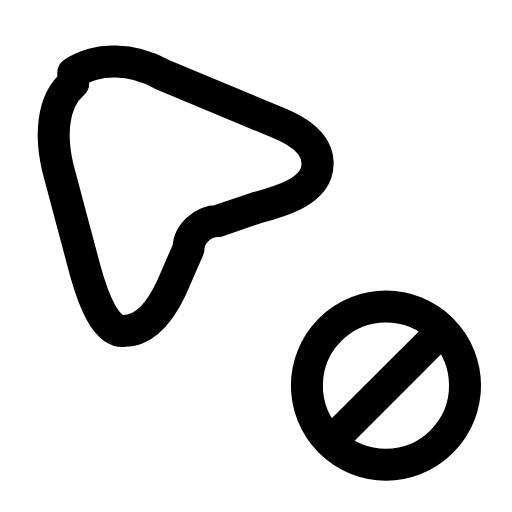
t = 0.00 s
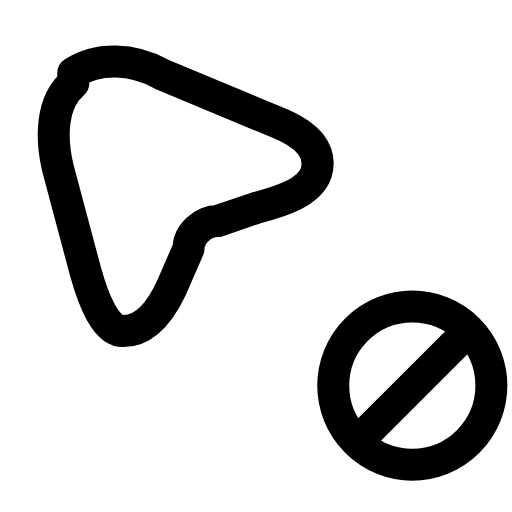
t = 0.23 s
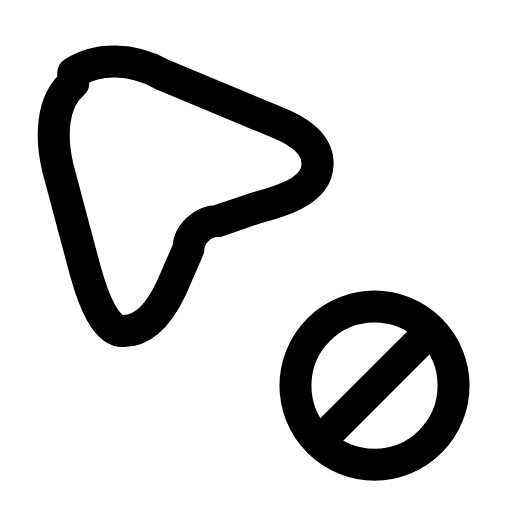
t = 0.46 s
t = 0.66 s: frame unchanged from t = 0.00 s, image omitted
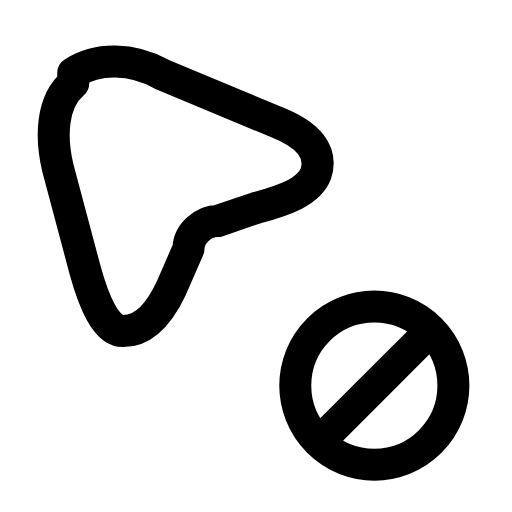
t = 0.91 s
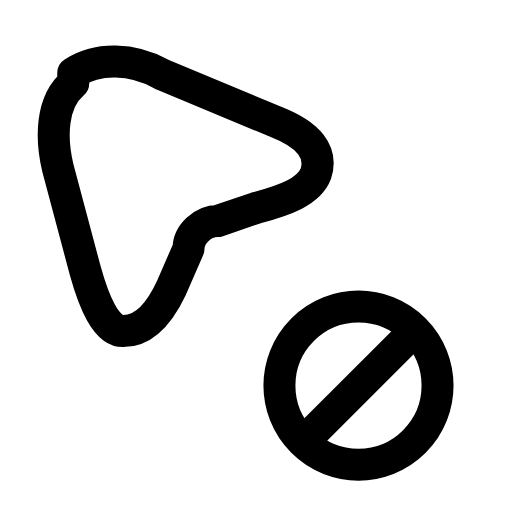
t = 1.11 s

The animated SVG that drew these frames (rendered in a browser with its animation timeline set to each time). Animation: 1 SMIL element (animateTransform=1); one cycle of 1.35 s, repeats indefinitely.

<svg xmlns="http://www.w3.org/2000/svg" width="24" height="24" viewBox="0 0 24 24" fill="none"><g transform="translate(-1.092 -1.108) scale(1.09)"><g transform="translate(0.6 0.9) scale(0.74)"><path stroke="currentColor" stroke-width="1.86" stroke-linecap="round" stroke-linejoin="round" fill="none" d="M4.8 4.4C6.2 3.5 8.2 3.5 10 4.5L16.6 7.25C18.5 8 19.3 9 18.9 10.25C18.5 11.3 17.1 11.8 15.4 12.25L13.2 13C12.3 13 11.5 13.8 11.5 14.6L10.5 16.9C9.7 18.6 8.8 19.4 7.7 19.4C6.7 19.4 6 17.7 5.5 15.9L3.9 9.9C3.5 8.2 3.5 6.1 4.8 5Z"></path></g><g><animateTransform attributeName="transform" type="translate" values="0 0;-1.2 0;1.2 0;-0.5 0;0 0;0 0;-0.5 0;1.2 0;-1.2 0;0 0;0 0" keyTimes="0;0.1125;0.225;0.3375;0.45;0.6;0.675;0.75;0.825;0.9;1" dur="1.35s" repeatCount="indefinite" calcMode="spline" keySplines="0.16 1 0.3 1;0.16 1 0.3 1;0.16 1 0.3 1;0.16 1 0.3 1;0.16 1 0.3 1;0.16 1 0.3 1;0.16 1 0.3 1;0.16 1 0.3 1;0.16 1 0.3 1;0.16 1 0.3 1"/><circle stroke="currentColor" stroke-width="1.376" stroke-linecap="round" stroke-linejoin="round" fill="none" cx="17.6" cy="17.6" r="3.4"></circle><line stroke="currentColor" stroke-width="1.376" stroke-linecap="round" stroke-linejoin="round" fill="none" x1="15.25" y1="20" x2="20" y2="15.25"></line></g></g></svg>
